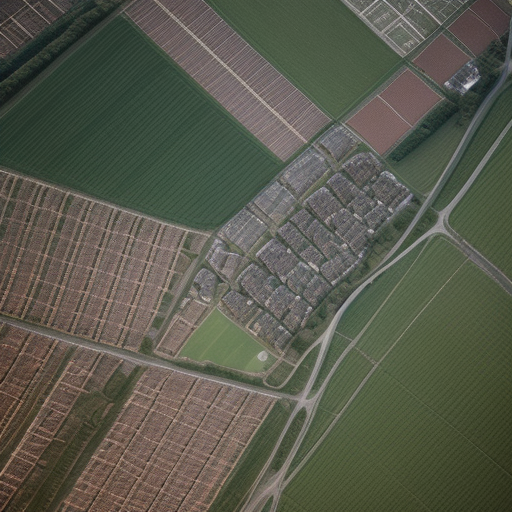
Generation parameters embedded in this image by AUTOMATIC1111 Stable Diffusion web UI or a fork of it (Forge, ...) (PNG 'parameters' text chunk):
Top-down drone satellite view, rural landscape, like google map satellite images, urban landscape, realistic, cinematic lighting, day, vertical top down perspective, immersive,
Negative prompt: circle
Steps: 20, Sampler: Euler a, CFG scale: 7, Seed: 1899604748, Size: 512x512, Model hash: d7fc69397d, Model: realisticVisionV50_v50VAE, Version: v1.5.1